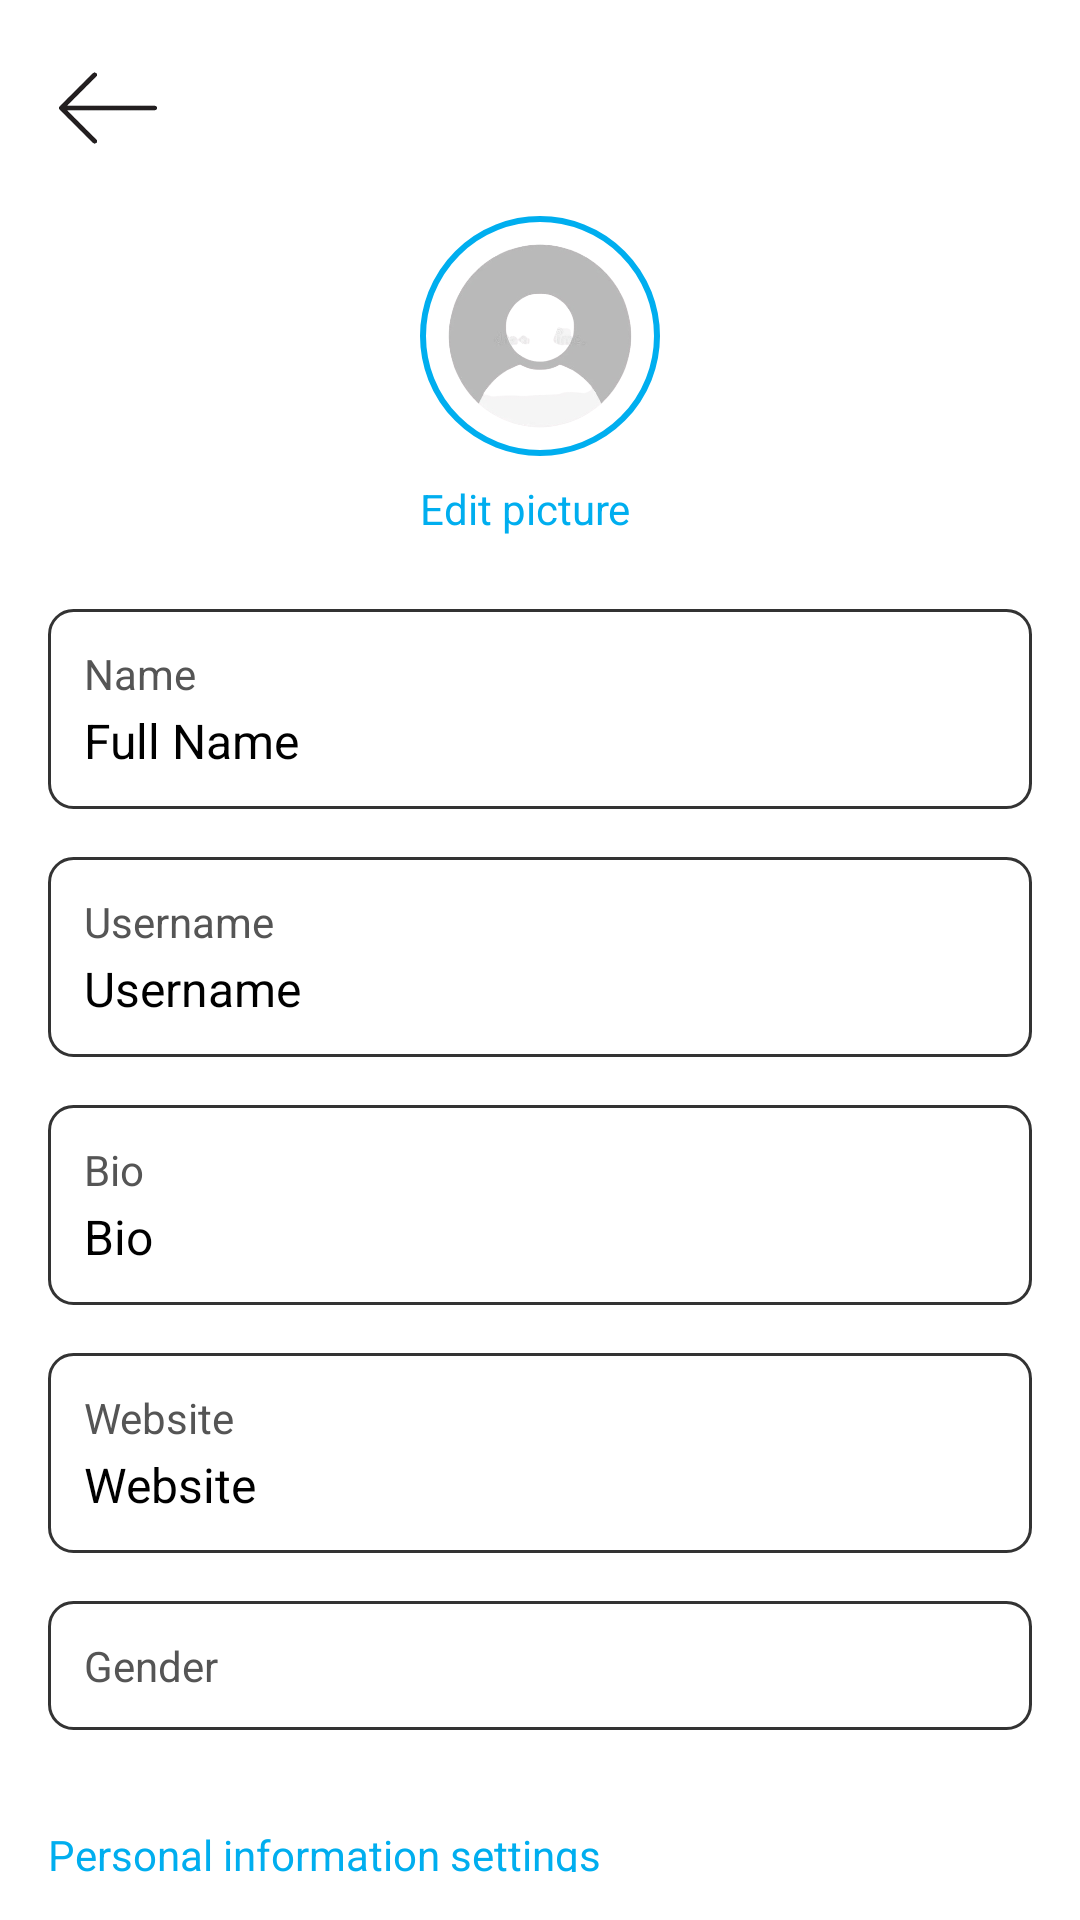

Reconstruct the res/layout file that produces this screen, plus the resources it refers to.
<!-- AndroidManifest.xml: application theme Theme.InstagramClone -->
<!-- res/layout/fragment_edit_profile.xml -->
<?xml version="1.0" encoding="utf-8"?>
<FrameLayout xmlns:android="http://schemas.android.com/apk/res/android"
    xmlns:tools="http://schemas.android.com/tools"
    android:layout_width="match_parent"
    android:layout_height="match_parent"
    tools:context=".EditProfileFragment"
    android:id="@+id/fragment_editProfile">

    <ScrollView
        android:layout_width="match_parent"
        android:layout_height="match_parent"
        android:background="#FFFFFF"
        android:padding="16dp"
        android:fillViewport="true">

        <LinearLayout
            android:layout_width="match_parent"
            android:layout_height="wrap_content"
            android:orientation="vertical">

            
            <ImageView
                android:id="@+id/iv_back_arrow"
                android:layout_width="40dp"
                android:layout_height="40dp"
                android:src="@drawable/ic_back_arrow"
                android:contentDescription="Back"
                android:layout_gravity="start"
                android:layout_marginBottom="16dp" />

            
            <LinearLayout
                android:layout_width="wrap_content"
                android:layout_height="wrap_content"
                android:layout_gravity="center"
                android:orientation="vertical"
                android:layout_marginBottom="24dp">

                <ImageView
                    android:id="@+id/profile_image"
                    android:layout_width="80dp"
                    android:layout_height="80dp"
                    android:src="@drawable/default_profile_picture"
                    android:contentDescription="Profile Picture"
                    android:background="@drawable/circular_border" />

                <TextView
                    android:id="@+id/edit_picture_text"
                    android:layout_width="wrap_content"
                    android:layout_height="wrap_content"
                    android:text="Edit picture"
                    android:textColor="#00AEEF"
                    android:textSize="14sp"
                    android:layout_marginTop="8dp"
                    android:gravity="center" />
            </LinearLayout>

            
            <LinearLayout
                android:layout_width="match_parent"
                android:layout_height="wrap_content"
                android:orientation="vertical"
                android:background="@drawable/edit_text_background"
                android:padding="12dp"
                android:layout_marginBottom="16dp">

                <TextView
                    android:id="@+id/name_label"
                    android:layout_width="wrap_content"
                    android:layout_height="wrap_content"
                    android:text="Name"
                    android:textColor="#555555"
                    android:textSize="14sp" />

                <EditText
                    android:id="@+id/name_field"
                    android:layout_width="match_parent"
                    android:layout_height="wrap_content"
                    android:background="@android:color/transparent"
                    android:hint="Full Name"
                    android:paddingTop="2dp"
                    android:textColor="#000000"
                    android:textSize="16sp" />

            </LinearLayout>

            
            <LinearLayout
                android:layout_width="match_parent"
                android:layout_height="wrap_content"
                android:orientation="vertical"
                android:background="@drawable/edit_text_background"
                android:padding="12dp"
                android:layout_marginBottom="16dp">

                <TextView
                    android:id="@+id/username_label"
                    android:layout_width="wrap_content"
                    android:layout_height="wrap_content"
                    android:text="Username"
                    android:textColor="#555555"
                    android:textSize="14sp" />

                <EditText
                    android:id="@+id/username_field"
                    android:layout_width="match_parent"
                    android:layout_height="wrap_content"
                    android:background="@android:color/transparent"
                    android:hint="Username"
                    android:paddingTop="2dp"
                    android:textColor="#000000"
                    android:textSize="16sp" />
            </LinearLayout>

            
            <LinearLayout
                android:layout_width="match_parent"
                android:layout_height="wrap_content"
                android:orientation="vertical"
                android:background="@drawable/edit_text_background"
                android:padding="12dp"
                android:layout_marginBottom="16dp">

                <TextView
                    android:id="@+id/bio_label"
                    android:layout_width="wrap_content"
                    android:layout_height="wrap_content"
                    android:text="Bio"
                    android:textColor="#555555"
                    android:textSize="14sp" />

                <EditText
                    android:id="@+id/bio_field"
                    android:layout_width="match_parent"
                    android:layout_height="wrap_content"
                    android:hint="Bio"
                    android:textColor="#000000"
                    android:textSize="16sp"
                    android:background="@android:color/transparent"
                    android:paddingTop="2dp" />

            </LinearLayout>

            
            <LinearLayout
                android:layout_width="match_parent"
                android:layout_height="wrap_content"
                android:orientation="vertical"
                android:background="@drawable/edit_text_background"
                android:padding="12dp"
                android:layout_marginBottom="16dp">
            <TextView
                android:id="@+id/website_label"
                android:layout_width="wrap_content"
                android:layout_height="wrap_content"
                android:text="Website"
                android:textColor="#555555"
                android:textSize="14sp" />

            <EditText
                android:id="@+id/website_field"
                android:layout_width="match_parent"
                android:layout_height="wrap_content"
                android:background="@android:color/transparent"
                android:hint="Website"
                android:paddingTop="2dp"
                android:textColor="#000000"
                android:textSize="16sp" />
        </LinearLayout>

            
            <LinearLayout
                android:layout_width="match_parent"
                android:layout_height="wrap_content"
                android:orientation="vertical"
                android:background="@drawable/edit_text_background"
                android:padding="12dp"
                android:layout_marginBottom="16dp">

                
                <TextView
                    android:id="@+id/gender_label"
                    android:layout_width="wrap_content"
                    android:layout_height="wrap_content"
                    android:text="Gender"
                    android:textColor="#555555"
                    android:textSize="14sp" />

                <Spinner
                    android:id="@+id/gender_spinner"
                    android:layout_width="match_parent"
                    android:layout_height="wrap_content"
                    android:background="@android:color/transparent"

                    />
            </LinearLayout>

            
            <TextView
                android:id="@+id/personal_info"
                android:layout_width="match_parent"
                android:layout_height="wrap_content"
                android:text="Personal information settings"
                android:textColor="#00AEEF"
                android:textSize="14sp"
                android:layout_marginTop="16dp"
                android:layout_marginBottom="8dp" />
        </LinearLayout>
    </ScrollView>
</FrameLayout>
<!-- resources referenced by this layout -->
<resources>
  <!-- drawable circular_border (drawable) -->
  <?xml version="1.0" encoding="utf-8"?>
  <shape xmlns:android="http://schemas.android.com/apk/res/android">
      <solid android:color="#FFFFFF" />
      <corners android:radius="50dp" />
      <stroke android:width="2dp" android:color="#00AEEF" />
  </shape>
  <!-- drawable default_profile_picture: png bitmap (drawable, 54951 bytes) -->
  <!-- drawable edit_text_background (drawable) -->
  <?xml version="1.0" encoding="utf-8"?>
  <shape xmlns:android="http://schemas.android.com/apk/res/android">
      <solid android:color="#ffffff" />
      <corners android:radius="8dp" />
      <stroke android:width="1dp" android:color="#333333" />
  </shape>
  <!-- drawable ic_back_arrow: png bitmap (drawable, 26566 bytes) -->
  <style name="Theme.InstagramClone" parent="Theme.MaterialComponents.DayNight.NoActionBar">
          
          <item name="colorPrimary">@color/black</item>
          <item name="colorPrimaryVariant">@color/blue</item>
          <item name="colorOnPrimary">@color/white</item>
          
          <item name="colorSecondary">@color/teal_200</item>
          <item name="colorSecondaryVariant">@color/teal_700</item>
          <item name="colorOnSecondary">@color/black</item>
          
          <item name="android:statusBarColor">?attr/colorPrimaryVariant</item>
  
      </style>
  <color name="black">#FF000000</color>
  <color name="blue">#3797EF</color>
  <color name="white">#FFFFFFFF</color>
  <color name="teal_200">#FF03DAC5</color>
  <color name="teal_700">#FF018786</color>
</resources>
